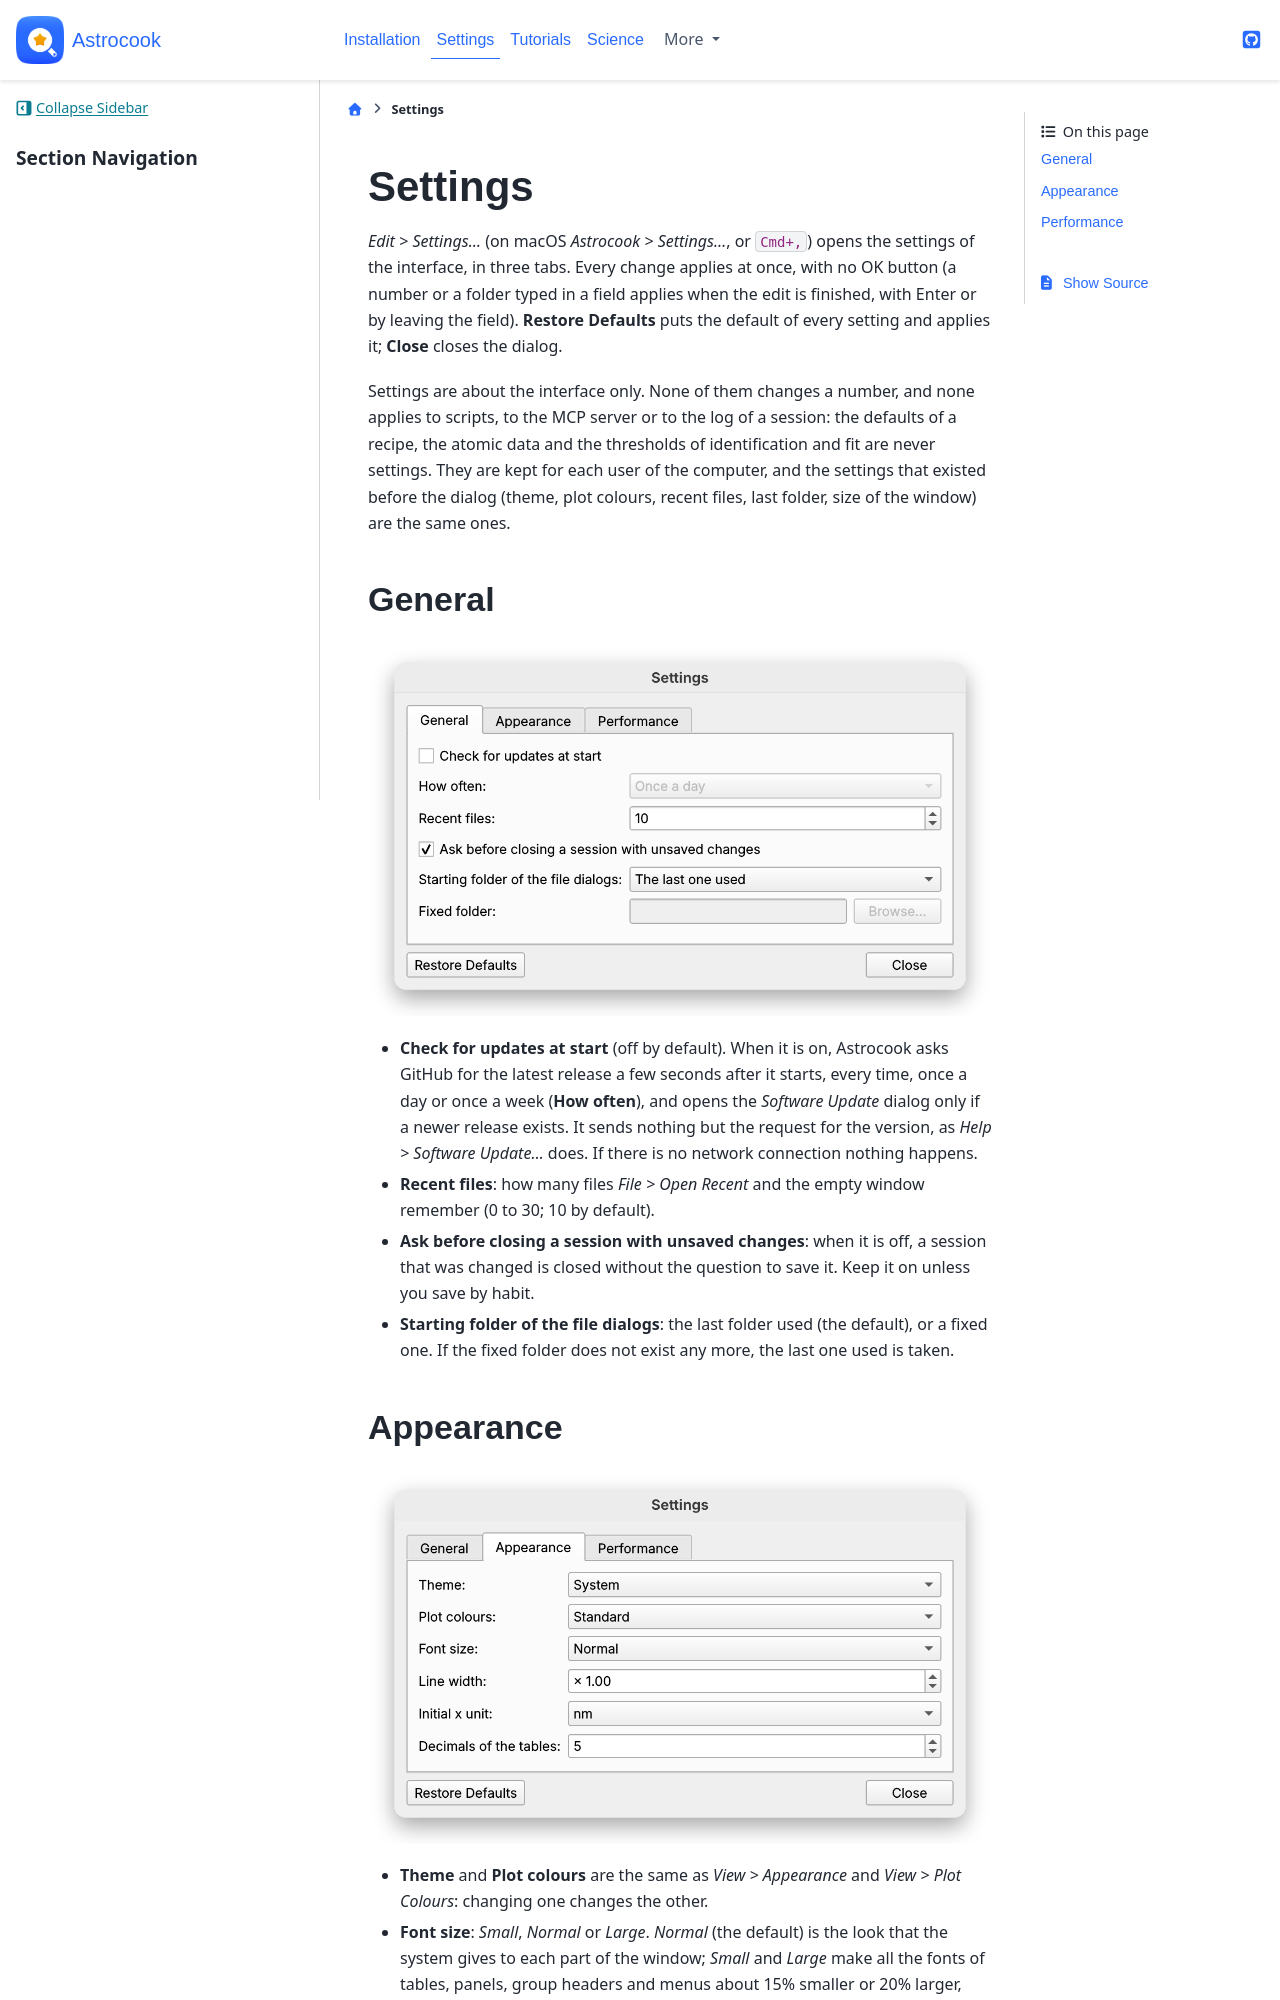

repository: DAS-OATs/astrocook · page: settings.html · generator: jekyll

# Settings

*Edit > Settings...* (on macOS *Astrocook > Settings...*, or `Cmd+,`) opens
the settings of the interface, in three tabs. Every change
applies at once, with no OK button (a number or a folder typed in a field
applies when the edit is finished, with Enter or by leaving the field).
**Restore Defaults** puts the default of every setting and applies it;
**Close** closes the dialog.

Settings are about the interface only. None of them changes a number, and
none applies to scripts, to the MCP server or to the log of a session: the
defaults of a recipe, the atomic data and the thresholds of identification
and fit are never settings. They are kept for each user of the computer, and
the settings that existed before the dialog (theme, plot colours, recent
files, last folder, size of the window) are the same ones.

## General

![The General tab](_static/settings_general.png)

- **Check for updates at start** (off by default). When it is on, Astrocook
  asks GitHub for the latest release a few seconds after it starts, every
  time, once a day or once a week (**How often**), and opens the
  *Software Update* dialog only if a newer release exists. It sends nothing
  but the request for the version, as *Help > Software Update...* does. If
  there is no network connection nothing happens.
- **Recent files**: how many files *File > Open Recent* and the empty window
  remember (0 to 30; 10 by default).
- **Ask before closing a session with unsaved changes**: when it is off, a
  session that was changed is closed without the question to save it. Keep
  it on unless you save by habit.
- **Starting folder of the file dialogs**: the last folder used (the
  default), or a fixed one. If the fixed folder does not exist any more, the
  last one used is taken.
